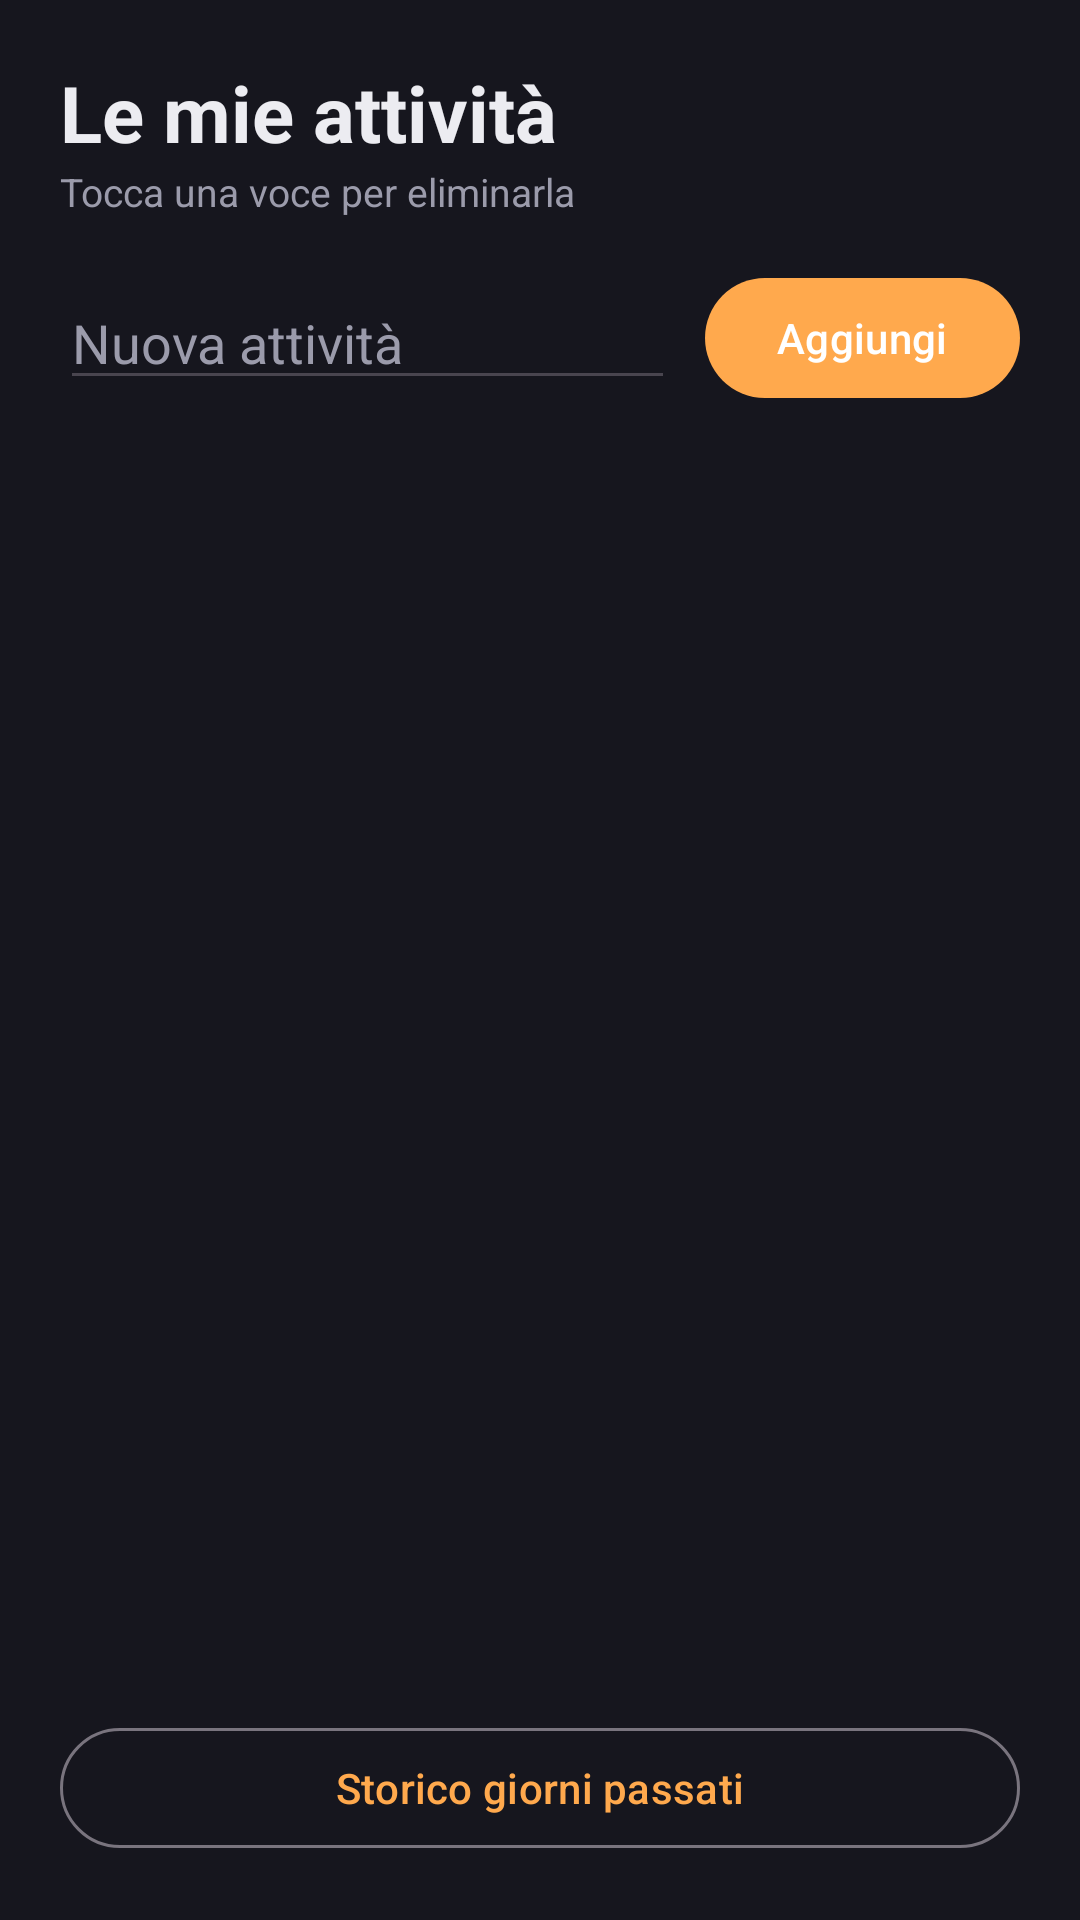

Produce the Android XML layout that renders to this screen, including the resource entries it uses.
<!-- AndroidManifest.xml: application theme Theme.DailyCheck -->
<!-- res/layout/activity_main.xml -->
<?xml version="1.0" encoding="utf-8"?>
<LinearLayout xmlns:android="http://schemas.android.com/apk/res/android"
    android:layout_width="match_parent"
    android:layout_height="match_parent"
    android:background="@color/bg_dark"
    android:orientation="vertical"
    android:padding="20dp">

    <TextView
        android:layout_width="wrap_content"
        android:layout_height="wrap_content"
        android:text="Le mie attività"
        android:textColor="@color/text_main"
        android:textSize="26sp"
        android:textStyle="bold" />

    <TextView
        android:layout_width="wrap_content"
        android:layout_height="wrap_content"
        android:layout_marginBottom="16dp"
        android:text="Tocca una voce per eliminarla"
        android:textColor="@color/text_dim"
        android:textSize="13sp" />

    <LinearLayout
        android:layout_width="match_parent"
        android:layout_height="wrap_content"
        android:gravity="center_vertical"
        android:orientation="horizontal">

        <EditText
            android:id="@+id/task_input"
            android:layout_width="0dp"
            android:layout_height="wrap_content"
            android:layout_weight="1"
            android:hint="@string/add_hint"
            android:imeOptions="actionDone"
            android:maxLines="1"
            android:textColor="@color/text_main"
            android:textColorHint="@color/text_dim" />

        <com.google.android.material.button.MaterialButton
            android:id="@+id/add_button"
            android:layout_width="wrap_content"
            android:layout_height="wrap_content"
            android:layout_marginStart="10dp"
            android:text="@string/add" />
    </LinearLayout>

    <ListView
        android:id="@+id/task_list"
        android:layout_width="match_parent"
        android:layout_height="0dp"
        android:layout_marginTop="12dp"
        android:layout_weight="1"
        android:divider="@android:color/transparent"
        android:dividerHeight="4dp" />

    <com.google.android.material.button.MaterialButton
        android:id="@+id/history_button"
        style="@style/Widget.Material3.Button.OutlinedButton"
        android:layout_width="match_parent"
        android:layout_height="wrap_content"
        android:layout_marginTop="12dp"
        android:text="@string/history" />

</LinearLayout>
<!-- resources referenced by this layout -->
<resources>
  <color name="bg_dark">#FF16161E</color>
  <color name="text_dim">#FF9B9BAB</color>
  <color name="text_main">#FFECECF1</color>
  <string name="add">Aggiungi</string>
  <string name="add_hint">Nuova attività</string>
  <string name="history">Storico giorni passati</string>
  <style name="Theme.DailyCheck" parent="Theme.Material3.DayNight.NoActionBar">
          <item name="colorPrimary">@color/accent</item>
          <item name="colorSecondary">@color/accent</item>
          <item name="android:statusBarColor">@color/bg_dark</item>
          <item name="android:windowBackground">@color/bg_dark</item>
      </style>
  <color name="accent">#FFFFA94D</color>
</resources>
